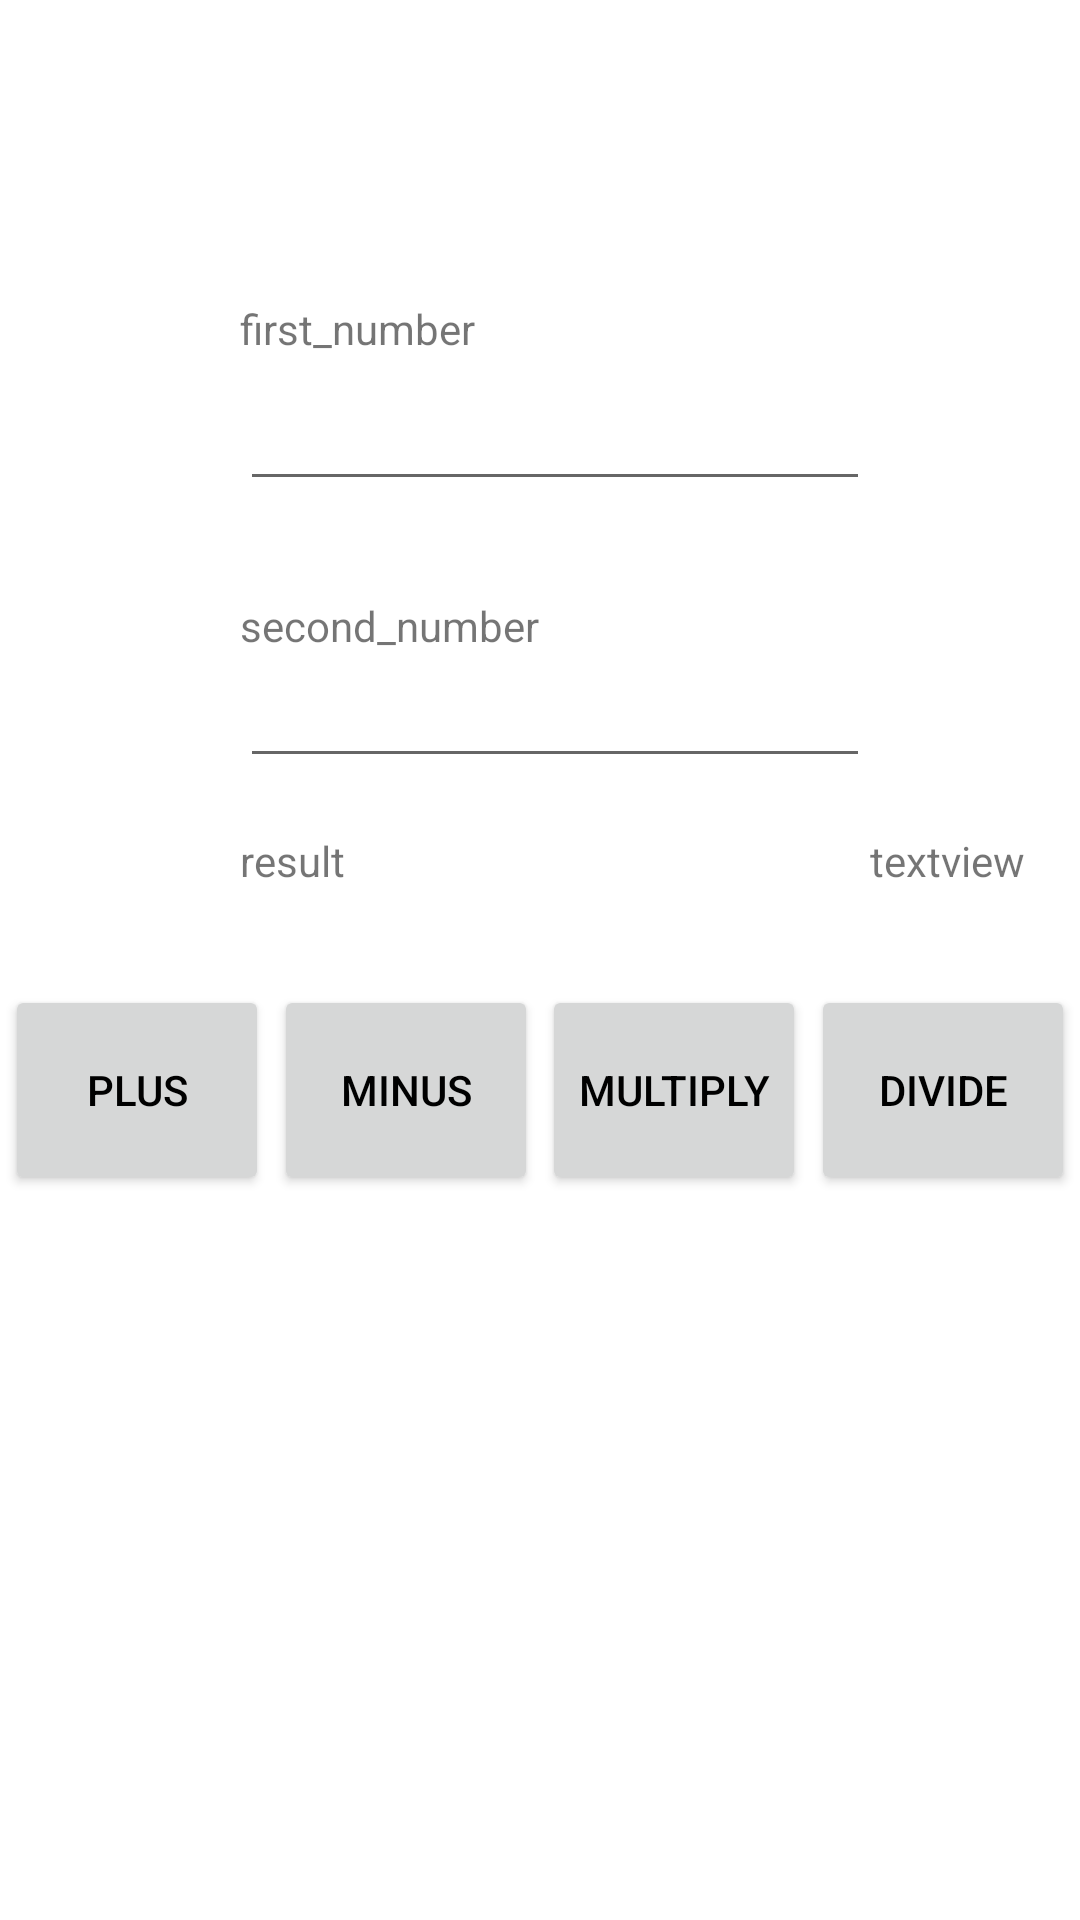

Here is an Android app screen rendered from its layout file. Give the layout XML and the strings, colors and styles it references.
<!-- AndroidManifest.xml: application theme Theme.Walmart_Intent -->
<!-- res/layout/activity_calculator.xml -->
<?xml version="1.0" encoding="utf-8"?>
<androidx.constraintlayout.widget.ConstraintLayout xmlns:android="http://schemas.android.com/apk/res/android"
    xmlns:app="http://schemas.android.com/apk/res-auto"
    xmlns:tools="http://schemas.android.com/tools"
    android:layout_width="match_parent"
    android:layout_height="match_parent"
    tools:context=".Calculator"
    android:focusable="true"
    android:focusableInTouchMode="true">

    <TextView
        android:id="@+id/firstNumber"
        android:layout_width="wrap_content"
        android:layout_height="wrap_content"
        android:layout_marginStart="80dp"
        android:layout_marginTop="100dp"
        android:text="first_number"
        app:layout_constraintBottom_toTopOf="@+id/txtFirstNumber"
        app:layout_constraintStart_toStartOf="parent"
        app:layout_constraintTop_toTopOf="parent" />

    <TextView
        android:id="@+id/txtResult"
        android:layout_width="wrap_content"
        android:layout_height="wrap_content"
        android:text="textview"
        app:layout_constraintBaseline_toBaselineOf="@+id/lblResult"
        app:layout_constraintStart_toEndOf="@+id/txtSecondNumber" />

    <TextView
        android:id="@+id/lblResult"
        android:layout_width="wrap_content"
        android:layout_height="wrap_content"
        android:layout_marginStart="80dp"
        android:layout_marginTop="18dp"
        android:text="result"
        app:layout_constraintStart_toStartOf="parent"
        app:layout_constraintTop_toBottomOf="@+id/txtSecondNumber" />

    <TextView
        android:id="@+id/secondNumber"
        android:layout_width="wrap_content"
        android:layout_height="wrap_content"
        android:layout_marginStart="80dp"
        android:layout_marginTop="32dp"
        android:text="second_number"
        app:layout_constraintBottom_toTopOf="@+id/txtSecondNumber"
        app:layout_constraintStart_toStartOf="parent"
        app:layout_constraintTop_toBottomOf="@+id/txtFirstNumber" />

    <Button
        android:id="@+id/btnPlus"
        android:layout_width="wrap_content"
        android:layout_height="70dp"
        android:layout_marginTop="32dp"
        android:text="Plus"
        android:textColor="#000000"
        app:layout_constraintEnd_toEndOf="parent"
        app:layout_constraintEnd_toStartOf="@+id/btnMinus"
        app:layout_constraintHorizontal_bias="0.5"
        app:layout_constraintStart_toStartOf="parent"
        app:layout_constraintTop_toBottomOf="@+id/lblResult" />

    <Button
        android:id="@+id/btnDivide"
        android:layout_width="wrap_content"
        android:layout_height="70dp"
        android:text="Divide"
        android:textColor="#000000"
        app:layout_constraintEnd_toEndOf="parent"
        app:layout_constraintHorizontal_bias="0.5"
        app:layout_constraintStart_toEndOf="@+id/btnMultiply"
        app:layout_constraintTop_toTopOf="@+id/btnMultiply" />

    <Button
        android:id="@+id/btnMinus"
        android:layout_width="wrap_content"
        android:layout_height="70dp"
        android:text="Minus"
        android:textColor="#000000"
        app:layout_constraintEnd_toStartOf="@+id/btnMultiply"
        app:layout_constraintHorizontal_bias="0.5"
        app:layout_constraintStart_toEndOf="@+id/btnPlus"
        app:layout_constraintTop_toTopOf="@+id/btnPlus"
        tools:ignore="TextContrastCheck" />

    <Button
        android:id="@+id/btnMultiply"
        android:layout_width="wrap_content"
        android:layout_height="70dp"
        android:text="Multiply"
        android:textColor="#000000"
        app:layout_constraintEnd_toStartOf="@+id/btnDivide"
        app:layout_constraintHorizontal_bias="0.5"
        app:layout_constraintStart_toEndOf="@+id/btnMinus"
        app:layout_constraintTop_toTopOf="@+id/btnMinus" />

    <EditText
        android:id="@+id/txtFirstNumber"
        android:layout_width="wrap_content"
        android:layout_height="wrap_content"
        android:layout_marginStart="80dp"
        android:ems="10"
        android:inputType="number"
        android:minHeight="48dp"
        app:layout_constraintBottom_toTopOf="@+id/secondNumber"
        app:layout_constraintStart_toStartOf="parent"
        app:layout_constraintTop_toBottomOf="@+id/firstNumber"
        tools:ignore="SpeakableTextPresentCheck" />

    <EditText
        android:id="@+id/txtSecondNumber"
        android:layout_width="wrap_content"
        android:layout_height="wrap_content"
        android:layout_marginStart="80dp"
        android:ems="10"
        android:inputType="number"
        app:layout_constraintBottom_toTopOf="@+id/lblResult"
        app:layout_constraintStart_toStartOf="parent"
        app:layout_constraintTop_toBottomOf="@+id/secondNumber"
        tools:ignore="TouchTargetSizeCheck,SpeakableTextPresentCheck" />
</androidx.constraintlayout.widget.ConstraintLayout>
<!-- resources referenced by this layout -->
<resources>
  <style name="Theme.Walmart_Intent" parent="Theme.MaterialComponents.DayNight.DarkActionBar">
          
          <item name="colorPrimary">@color/purple_500</item>
          <item name="colorPrimaryVariant">@color/purple_700</item>
          <item name="colorOnPrimary">@color/white</item>
          
          <item name="colorSecondary">@color/teal_200</item>
          <item name="colorSecondaryVariant">@color/teal_700</item>
          <item name="colorOnSecondary">@color/black</item>
          
          <item name="android:statusBarColor">?attr/colorPrimaryVariant</item>
          
      </style>
  <color name="purple_500">#017EBF</color>
  <color name="purple_700">#017EBF</color>
  <color name="white">#FFFFFFFF</color>
  <color name="teal_200">#017EBF</color>
  <color name="teal_700">#017EBF</color>
  <color name="black">#FF000000</color>
</resources>
